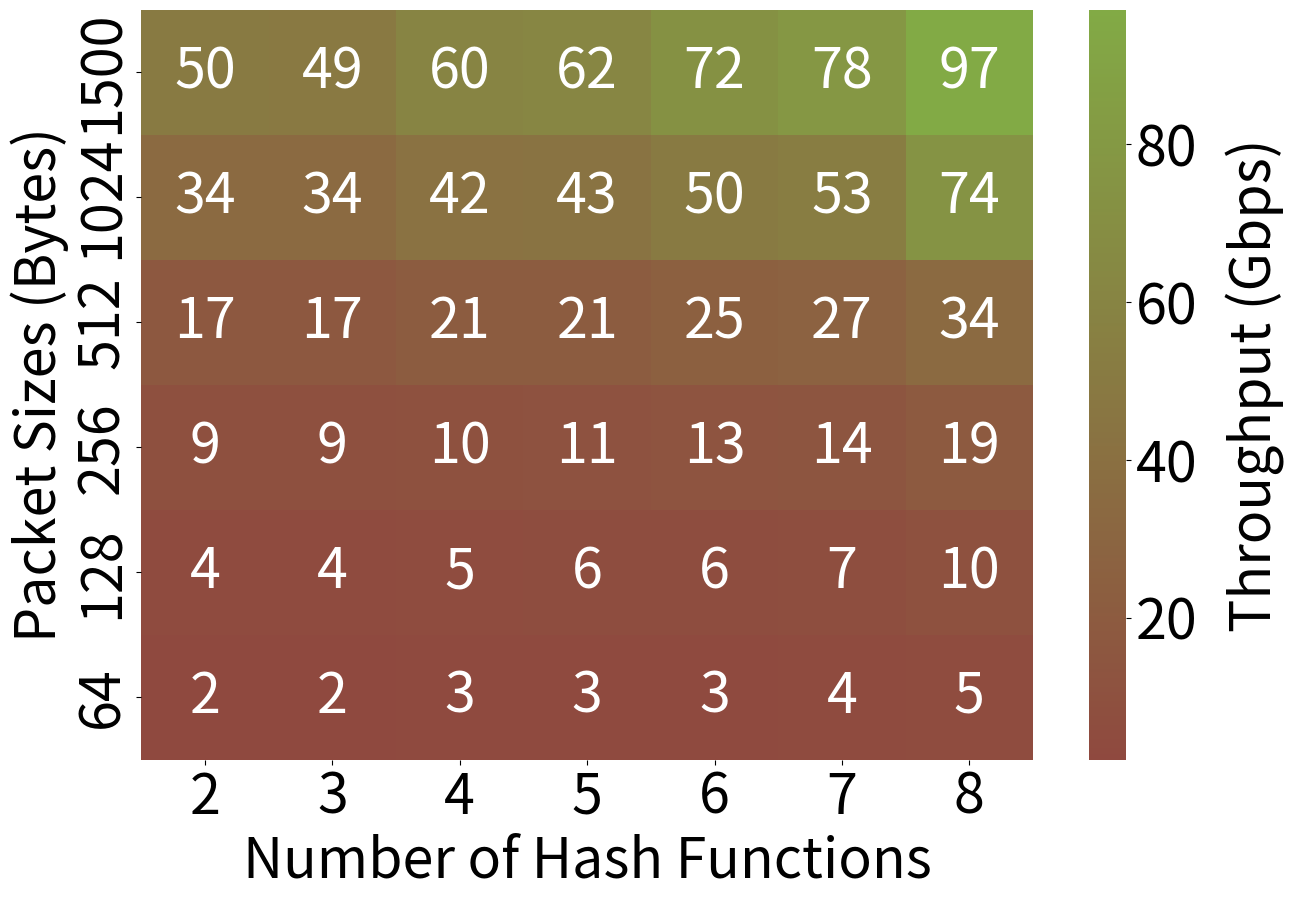

Generate this figure with matplotlib:
import seaborn as sns
import matplotlib.pyplot as plt
import pandas as pd
import numpy as np
from matplotlib.colors import LinearSegmentedColormap, Normalize

# Data
hashes = [2, 3, 4, 5, 6, 7, 8]
packet_sizes = [64, 128, 256, 512, 1024, 1500]

# throughput_data = [
#     [5.758333333,10.379,19.54566667,34.66533333,74.12866667,97.91933333],  # Throughput for 2 hashes
#     [4.168666667,7.510666667,14.095,27.29366667,53.90466667,78.17],  # Throughput for 3 hashes
#     [3.889,6.973333333,13.10466667,25.43033333,50.113,72.05533333],   # Throughput for 4 hashes
#     [3.334,6.011,11.345,21.737,43.25433333,62.47266667],   # Throughput for 5 hashes
#     [3.242,5.843666667,10.94566667,21.434,42.04333333,60.86466667],   # Throughput for 6 hashes
#     [2.655,4.785333333,9.043,17.56266667,34.434,49.99433333],   # Throughput for 7 hashes
#     [2.660666667,4.804666667,9.069,17.61,34.607,50.28866667]   # Throughput for 8 hashes
# ]
throughput_data = [
    [5,10,19,34,74,97],  # Throughput for 2 hashes
    [4,7,14,27,53,78],  # Throughput for 3 hashes
    [3,6,13,25,50,72],   # Throughput for 4 hashes
    [3,6,11,21,43,62],   # Throughput for 5 hashes
    [3,5,10,21,42,60],   # Throughput for 6 hashes
    [2,4,9,17,34,49],   # Throughput for 7 hashes
    [2,4,9,17,34,50]   # Throughput for 8 hashes
]
# Create a DataFrame for the heatmap and transpose it
data = np.array(throughput_data[::-1])
# data = np.array(throughput_data)
df = pd.DataFrame(data.T, index=packet_sizes, columns=hashes)
df = df[::-1]

# Plot heatmap
fig = plt.figure(figsize=(14, 10))
plt.rcParams.update({'font.size': 40})
# colors = ['#95253B', '#82AA45']  # Define the colors for the colormap
colors = ['#8F493F', '#82AA45']  # Define the colors for the colormap
cmap = LinearSegmentedColormap.from_list('custom', colors, N=256)
# ax = sns.heatmap(df, annot=True, fmt=".2f", cmap=cmap)
ax = sns.heatmap(df, annot=True, cmap=cmap)
# plt.title('Throughput as a function of hash functions and packet size')
cbar = ax.collections[0].colorbar
cbar.set_label('Throughput (Gbps)', rotation=90, labelpad=20)
plt.xlabel('Number of Hash Functions')
plt.ylabel('Packet Sizes (Bytes)')
plt.yticks(rotation=90)
plt.savefig('exp_3_2c_sb.pdf')
# plt.savefig('exp_3_2c_sb.png')
plt.tight_layout()
plt.show()
